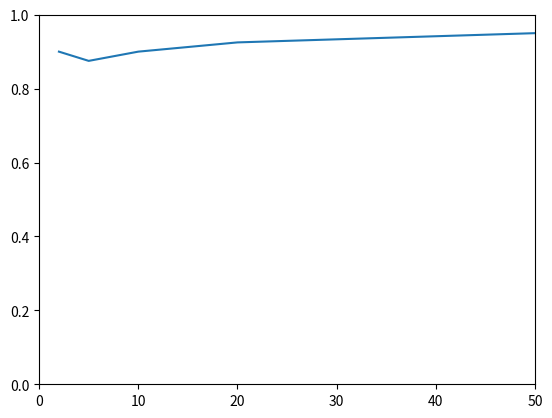

Source code (Python):
import matplotlib.pyplot as plt
plt.plot([2,5,10,20,50], [0.9,0.875,0.9,0.925,0.95])
plt.axis([0,50,0,1])
plt.show()